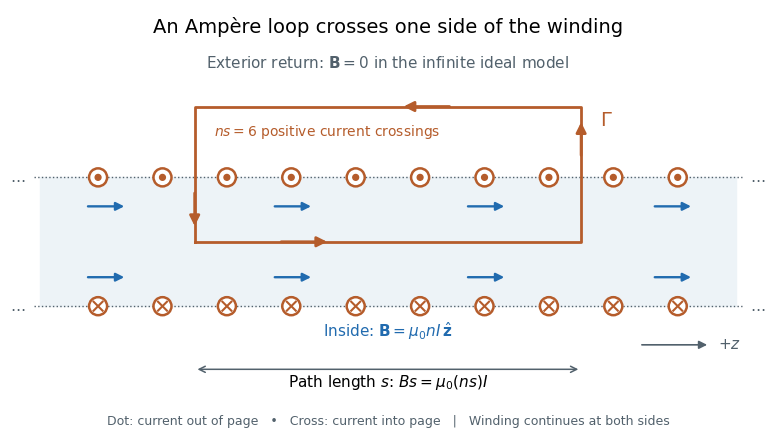

Write the Python code that produced this figure. (Note: this script raises an exception after producing the figure.)
"""Draw a consistently oriented Ampere loop through an ideal infinite winding.

Tested with Python 3.14.4, matplotlib 3.10.7 and numpy 2.3.5.
Write the same-basename opaque PNG to CWD; use the root Make media target.
"""

from pathlib import Path

import matplotlib

matplotlib.use("Agg")
import matplotlib.pyplot as plt
from matplotlib.patches import Circle, FancyArrowPatch, Rectangle
import numpy as np


def arrow(ax, start, end, colour, scale=15, width=2):
    ax.add_patch(FancyArrowPatch(start, end, arrowstyle="-|>", mutation_scale=scale,
                                color=colour, lw=width, zorder=5))


def main():
    # Physical coordinates: +x is page-up, +y is out of page, +z is page-right.
    # Top wire dl=+y and source-to-axis R=-x give dl cross R=+z.
    np.testing.assert_array_equal(np.cross([0, 1, 0], [-1, 0, 0]), [0, 0, 1])
    np.testing.assert_array_equal(np.cross([0, -1, 0], [1, 0, 0]), [0, 0, 1])
    wire_z = np.arange(-4.5, 5, 1.0)
    loop_left, loop_right = -3.0, 3.0
    crossings = wire_z[(wire_z > loop_left) & (wire_z < loop_right)]
    density, path_length = 1.0, loop_right - loop_left
    assert len(crossings) == density * path_length == 6
    # Interior +z followed by outward +x: oriented surface normal z cross x=+y.
    np.testing.assert_array_equal(np.cross([0, 0, 1], [1, 0, 0]), [0, 1, 0])
    print("Right-hand field and loop-normal signs verified; ns=6 upper crossings, 0 lower crossings.")

    plt.rcParams.update({"font.family": "DejaVu Sans", "font.size": 11})
    blue, orange, grey = "#216baf", "#b55c2b", "#52616c"
    fig, ax = plt.subplots(figsize=(8, 5), dpi=120, facecolor="white")
    ax.set(xlim=(-5.8, 6.0), ylim=(-3.0, 3.6), aspect="equal")
    ax.axis("off")
    ax.add_patch(Rectangle((-5.4, -1), 10.8, 2, color="#edf3f7", zorder=0))
    for row in (-1, 1):
        ax.plot([-5.5, 5.5], [row, row], color=grey, lw=1, ls=":")
        for z in wire_z:
            ax.add_patch(Circle((z, row), 0.14, facecolor="white", edgecolor=orange, lw=1.8, zorder=3))
            if row == 1:
                ax.add_patch(Circle((z, row), 0.045, color=orange, zorder=4))
            else:
                ax.plot([z - 0.07, z + 0.07], [row - 0.07, row + 0.07], color=orange, lw=1.5, zorder=4)
                ax.plot([z - 0.07, z + 0.07], [row + 0.07, row - 0.07], color=orange, lw=1.5, zorder=4)
        ax.text(-5.75, row, "…", va="center", ha="center", color=grey)
        ax.text(5.75, row, "…", va="center", ha="center", color=grey)

    # The lower path lies inside and goes right; the exterior return goes left.
    bottom, top = 0.0, 2.1
    ax.plot([loop_left, loop_right, loop_right, loop_left, loop_left],
            [bottom, bottom, top, top, bottom], color=orange, lw=2)
    arrow(ax, (-1.7, bottom), (-0.9, bottom), orange)
    arrow(ax, (loop_right, 1.3), (loop_right, 1.9), orange)
    arrow(ax, (1.0, top), (0.2, top), orange)
    arrow(ax, (loop_left, 0.8), (loop_left, 0.2), orange)
    for x in (-0.55, 0.55):
        for z in (-4.7, -1.8, 1.2, 4.1):
            arrow(ax, (z, x), (z + 0.65, x), blue, scale=12, width=1.7)

    ax.text(0, 3.25, "An Ampère loop crosses one side of the winding", ha="center", fontsize=14)
    ax.text(0, 2.7, r"Exterior return: $\mathbf{B}=0$ in the infinite ideal model", ha="center", color=grey)
    ax.text(-2.7, 1.65, r"$ns=6$ positive current crossings", color=orange, fontsize=10)
    ax.text(3.3, 1.8, r"$\Gamma$", color=orange, fontsize=14)
    ax.text(0, -1.48, r"Inside: $\mathbf{B}=\mu_0 n I\,\hat{\mathbf{z}}$", ha="center", color=blue)
    arrow(ax, (3.9, -1.6), (5.0, -1.6), grey, scale=12, width=1.2)
    ax.text(5.12, -1.6, r"$+z$", va="center", color=grey)
    ax.annotate("", (loop_right, -1.98), (loop_left, -1.98),
                arrowprops={"arrowstyle": "<->", "color": grey, "lw": 1.1})
    ax.text(0, -2.25, r"Path length $s$: $Bs=\mu_0(ns)I$", ha="center")
    ax.text(0, -2.85, "Dot: current out of page   •   Cross: current into page   |   Winding continues at both sides",
            ha="center", fontsize=9, color=grey)
    fig.subplots_adjust(left=0.025, right=0.975, bottom=0.015, top=0.98)
    fig.savefig(Path.cwd() / Path(__file__).with_suffix(".png").name,
                facecolor="white", transparent=False)
    plt.close(fig)


if __name__ == "__main__":
    main()
